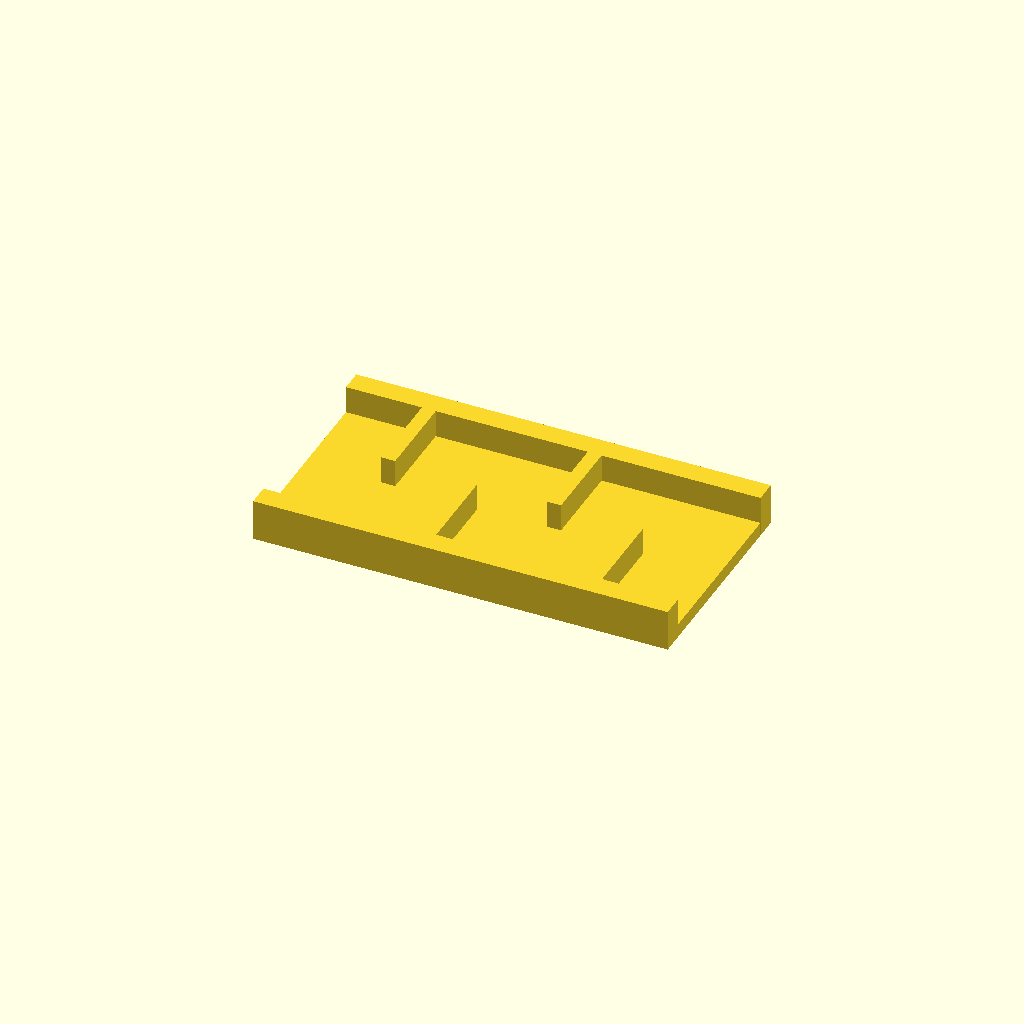
Cell 1: the model at its default parameters.
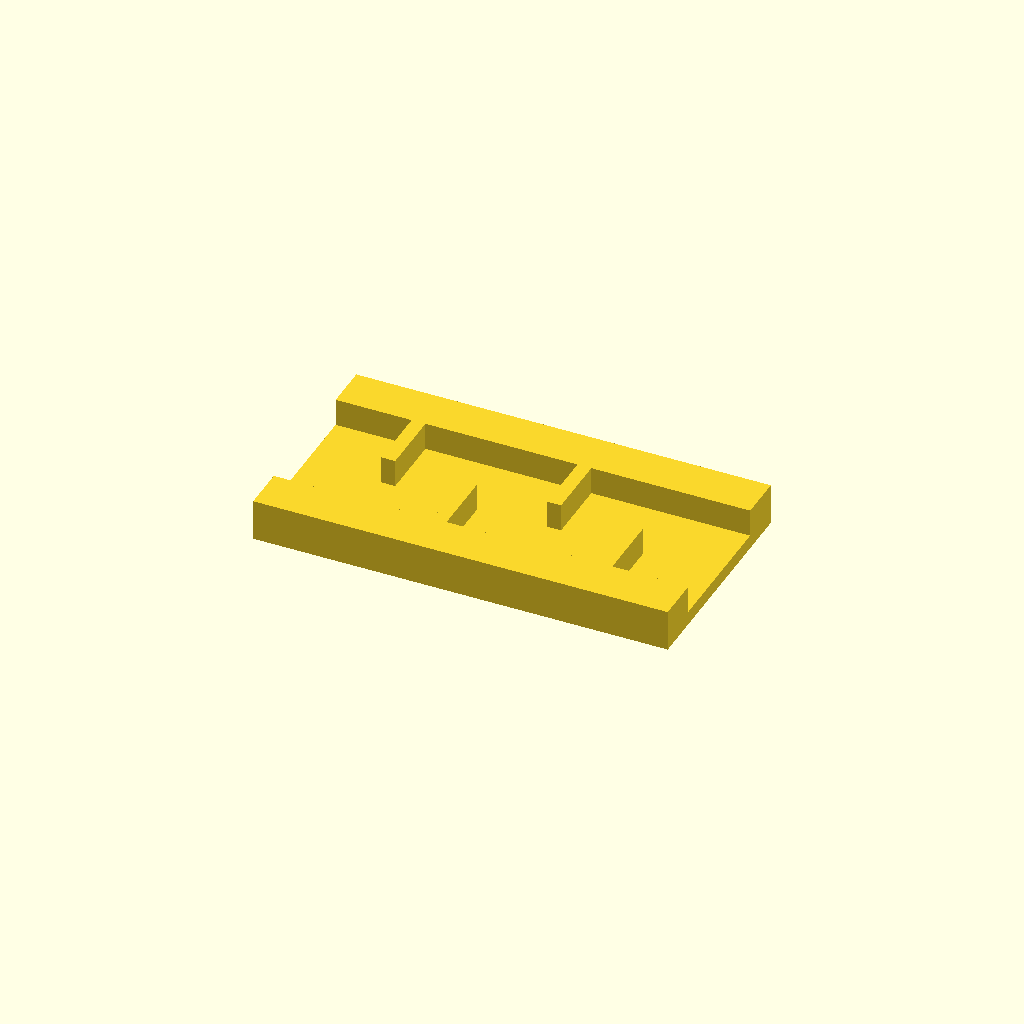
Cell 2: rail_w = 16 (everything else at default).
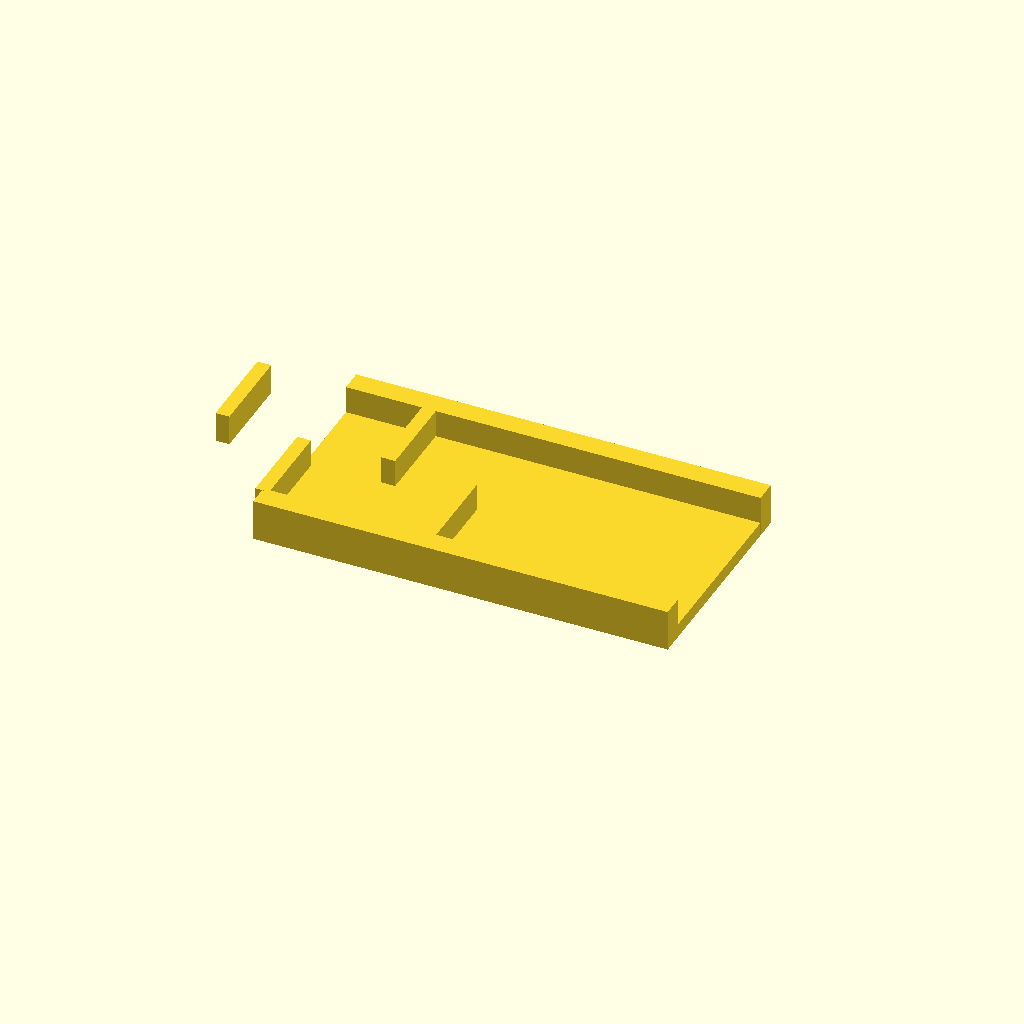
Cell 3: ribs = 8 (everything else at default).
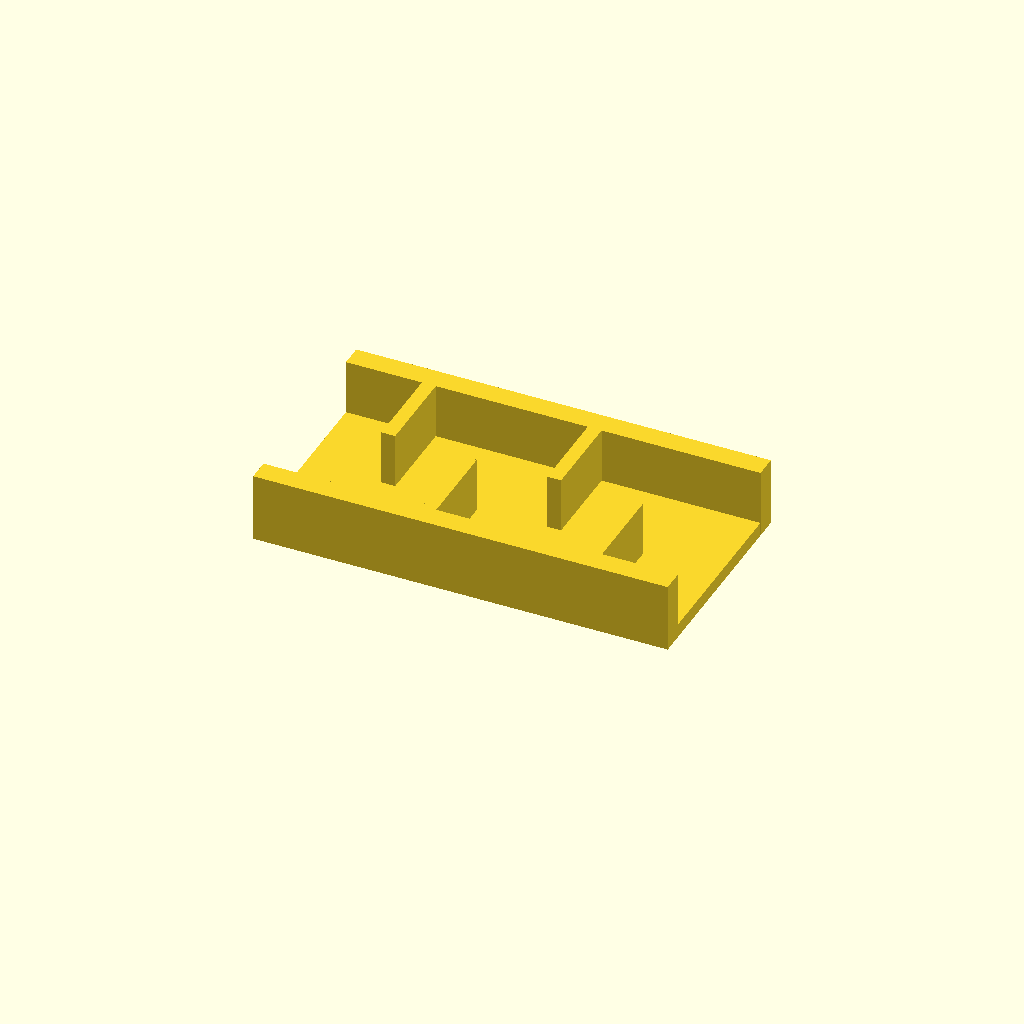
Cell 4 — rib_h set to 20, the other parameters unchanged.
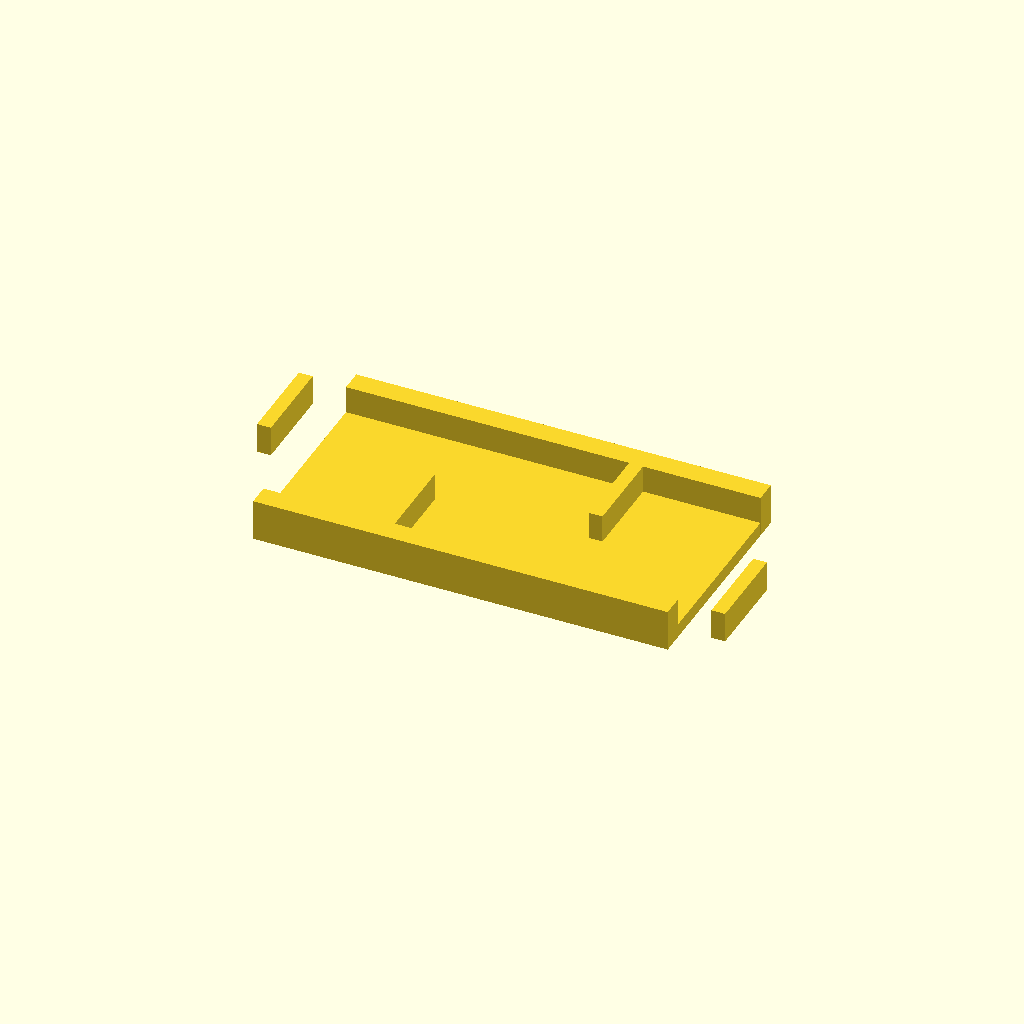
Cell 5 — pitch set to 60, the other parameters unchanged.
All cells are drawn from one camera (rotation 55°, 0°, 25°, orthographic, colour scheme Cornfield), so only the parameter changes between them.
The OpenSCAD source (optional_data/data/place1/ribframes/part_0221.scad):
$fn = 32;

// ----------------------------------------------------------------------
// Rib frame 150 x 80 x 15
// 4 ribs at 30 mm pitch, staggered
// ----------------------------------------------------------------------

// --- parameters (mm) ---
frame = [150, 80, 5];  // base plate size (x, y, z)
rail_w = 8;            // side rail width
ribs = 4;              // number of ribs
rib_t = 5;             // rib thickness
rib_h = 10;            // rib height above the base plate
pitch = 30;            // pitch between rib centres

// --- derived feature positions (mm) ---
span = (ribs - 1) * pitch;          // = 90   distance between the outer ribs
origin_x = -span / 2;               // = -45   X of the first rib
rib_len = frame[1] / 2 - rail_w + 0.5;  // = 32.5   length of a staggered rib
rib_y = 0.5 + rib_len / 2;          // = 16.75   Y of a staggered rib centre
row_offset = 2 * rib_y;             // = 33.5   distance between the two rows
feature_centers = [
  [origin_x + 0 * pitch, rib_y],
  [origin_x + 1 * pitch, -rib_y],
  [origin_x + 2 * pitch, rib_y],
  [origin_x + 3 * pitch, -rib_y]
];   // rib centre line, drives the rib loop

// base plate, two side rails, then the ribs read straight off feature_centers
union() {
  translate([-frame[0] / 2, -frame[1] / 2, 0]) cube(frame);
  translate([-frame[0] / 2, -frame[1] / 2, 0]) cube([frame[0], rail_w, frame[2] + rib_h]);
  translate([-frame[0] / 2, frame[1] / 2 - rail_w, 0]) cube([frame[0], rail_w, frame[2] + rib_h]);
  for (centre = feature_centers)
    translate([centre[0] - rib_t / 2, centre[1] - rib_len / 2, frame[2] - 1])
      cube([rib_t, rib_len, rib_h + 1]);
}
Customizer parameters (derived from the source; name, type, default, range or options):
frame: vector, default [150, 80, 5]
rail_w: number, default 8
ribs: number, default 4
rib_t: number, default 5
rib_h: number, default 10
pitch: number, default 30
